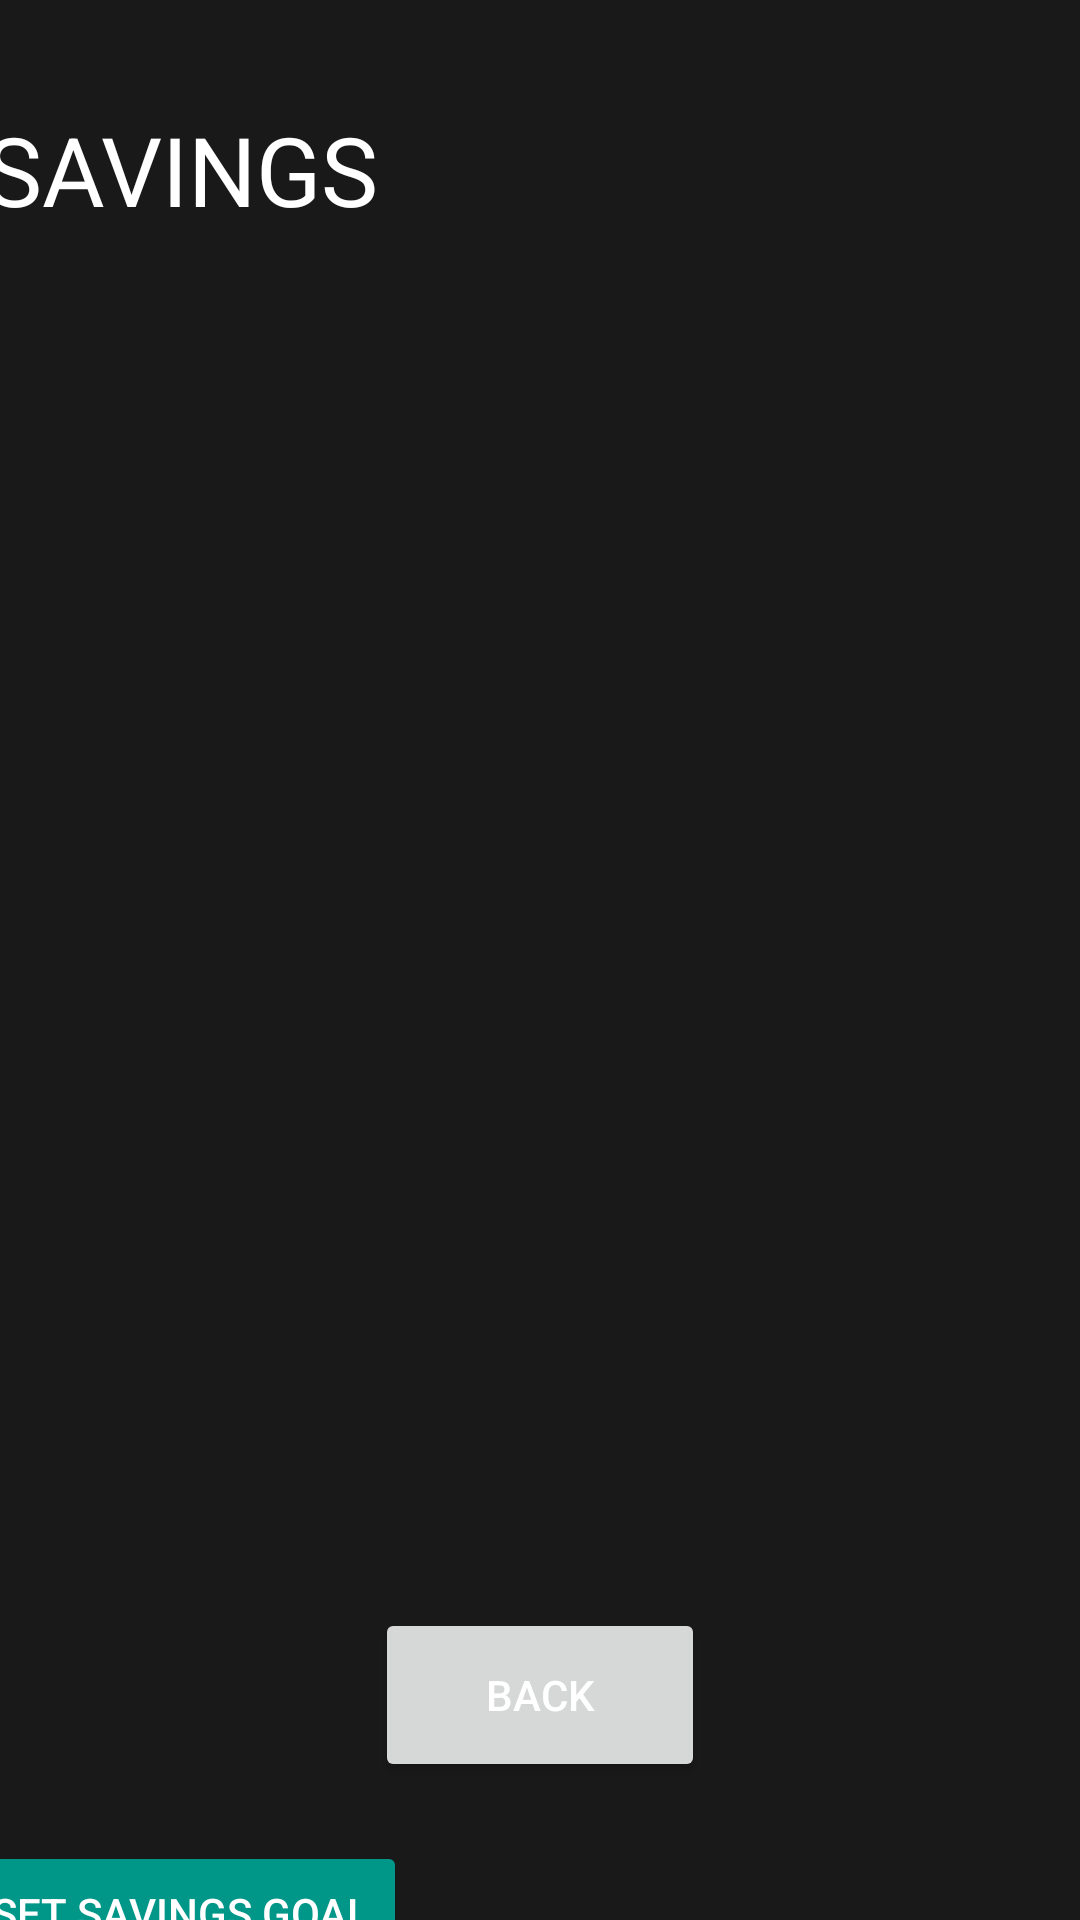

The Android layout XML behind this screen, and the referenced resources:
<!-- AndroidManifest.xml: application theme Theme.MidFedilityPrototypeCOMP4020 -->
<!-- res/layout/fragment_saving_no_goal.xml -->
<?xml version="1.0" encoding="utf-8"?>
<androidx.constraintlayout.widget.ConstraintLayout xmlns:android="http://schemas.android.com/apk/res/android"
    xmlns:app="http://schemas.android.com/apk/res-auto"
    xmlns:tools="http://schemas.android.com/tools"
    android:id="@+id/rrr"
    android:layout_width="match_parent"
    android:layout_height="match_parent"
    android:background="#191919"
    tools:context=".SavingFragmentNoGoal">


    <androidx.constraintlayout.widget.ConstraintLayout
        android:id="@+id/constraintLayout2"
        android:layout_width="600dp"
        android:layout_height="678dp"
        app:layout_constraintBottom_toBottomOf="parent"
        app:layout_constraintEnd_toEndOf="parent"
        app:layout_constraintHorizontal_bias="1.0"
        app:layout_constraintStart_toStartOf="parent"
        app:layout_constraintTop_toTopOf="parent"
        app:layout_constraintVertical_bias="0.001"
        tools:context=".MainScreen"
        tools:ignore="MissingConstraints">


        <TextView
            android:id="@+id/titleSavings"
            android:layout_width="wrap_content"
            android:layout_height="wrap_content"
            android:layout_gravity="center_horizontal"
            android:text="SAVINGS"
            android:textAlignment="center"
            android:textColor="@color/white"
            android:textColorLink="#4CAF50"
            android:textSize="32sp"
            app:layout_constraintBottom_toBottomOf="parent"
            app:layout_constraintEnd_toEndOf="parent"
            app:layout_constraintHorizontal_bias="0.5"
            app:layout_constraintStart_toStartOf="parent"
            app:layout_constraintTop_toTopOf="parent"
            app:layout_constraintVertical_bias="0.055" />

        <Button
            android:id="@+id/buttonTransferToSavings"
            android:layout_width="wrap_content"
            android:layout_height="wrap_content"
            android:text="Set Savings Goal"
            android:textColor="@color/white"
            android:textSize="14sp"
            app:backgroundTint="#009688"
            app:layout_constraintBottom_toBottomOf="parent"
            app:layout_constraintEnd_toEndOf="parent"
            app:layout_constraintStart_toStartOf="parent"
            app:layout_constraintTop_toTopOf="parent"
            app:layout_constraintVertical_bias="0.974" />

    </androidx.constraintlayout.widget.ConstraintLayout>

    <androidx.constraintlayout.widget.ConstraintLayout
        android:layout_width="match_parent"
        android:layout_height="150dp"
        app:layout_constraintBottom_toBottomOf="parent"
        app:layout_constraintEnd_toEndOf="parent"
        app:layout_constraintHorizontal_bias="0.0"
        app:layout_constraintStart_toStartOf="parent"
        app:layout_constraintTop_toTopOf="parent"
        app:layout_constraintVertical_bias="1.0"
        tools:context=".MainScreen"
        tools:ignore="MissingConstraints">

        <Button
            android:id="@+id/button2"
            android:layout_width="110dp"
            android:layout_height="58dp"
            android:text="Back"
            android:textColor="@color/white"
            app:layout_constraintBottom_toBottomOf="parent"
            app:layout_constraintEnd_toEndOf="parent"
            app:layout_constraintHorizontal_bias="0.5"
            app:layout_constraintStart_toStartOf="parent"
            app:layout_constraintTop_toTopOf="parent" />

    </androidx.constraintlayout.widget.ConstraintLayout>


</androidx.constraintlayout.widget.ConstraintLayout>
<!-- resources referenced by this layout -->
<resources>
  <style name="Theme.MidFedilityPrototypeCOMP4020" parent="Theme.MaterialComponents.DayNight.NoActionBar">
          
          <item name="colorPrimary">@color/purple_500</item>
          <item name="colorPrimaryVariant">@color/purple_700</item>
          <item name="colorOnPrimary">@color/white</item>
          
          <item name="colorSecondary">@color/teal_200</item>
          <item name="colorSecondaryVariant">@color/teal_700</item>
          <item name="colorOnSecondary">@color/black</item>
          
          <item name="android:statusBarColor" tools:targetApi="l">?attr/colorPrimaryVariant</item>
          
      </style>
  <!-- not gathered from this repository: default colours our renderer supplied (Android Studio template values) -->
  <color name="purple_500">#FF6200EE</color>
  <color name="purple_700">#FF3700B3</color>
  <color name="teal_200">#FF03DAC5</color>
  <color name="teal_700">#FF018786</color>
  <color name="black">#FF000000</color>
  <color name="white">#FFFFFFFF</color>
</resources>
